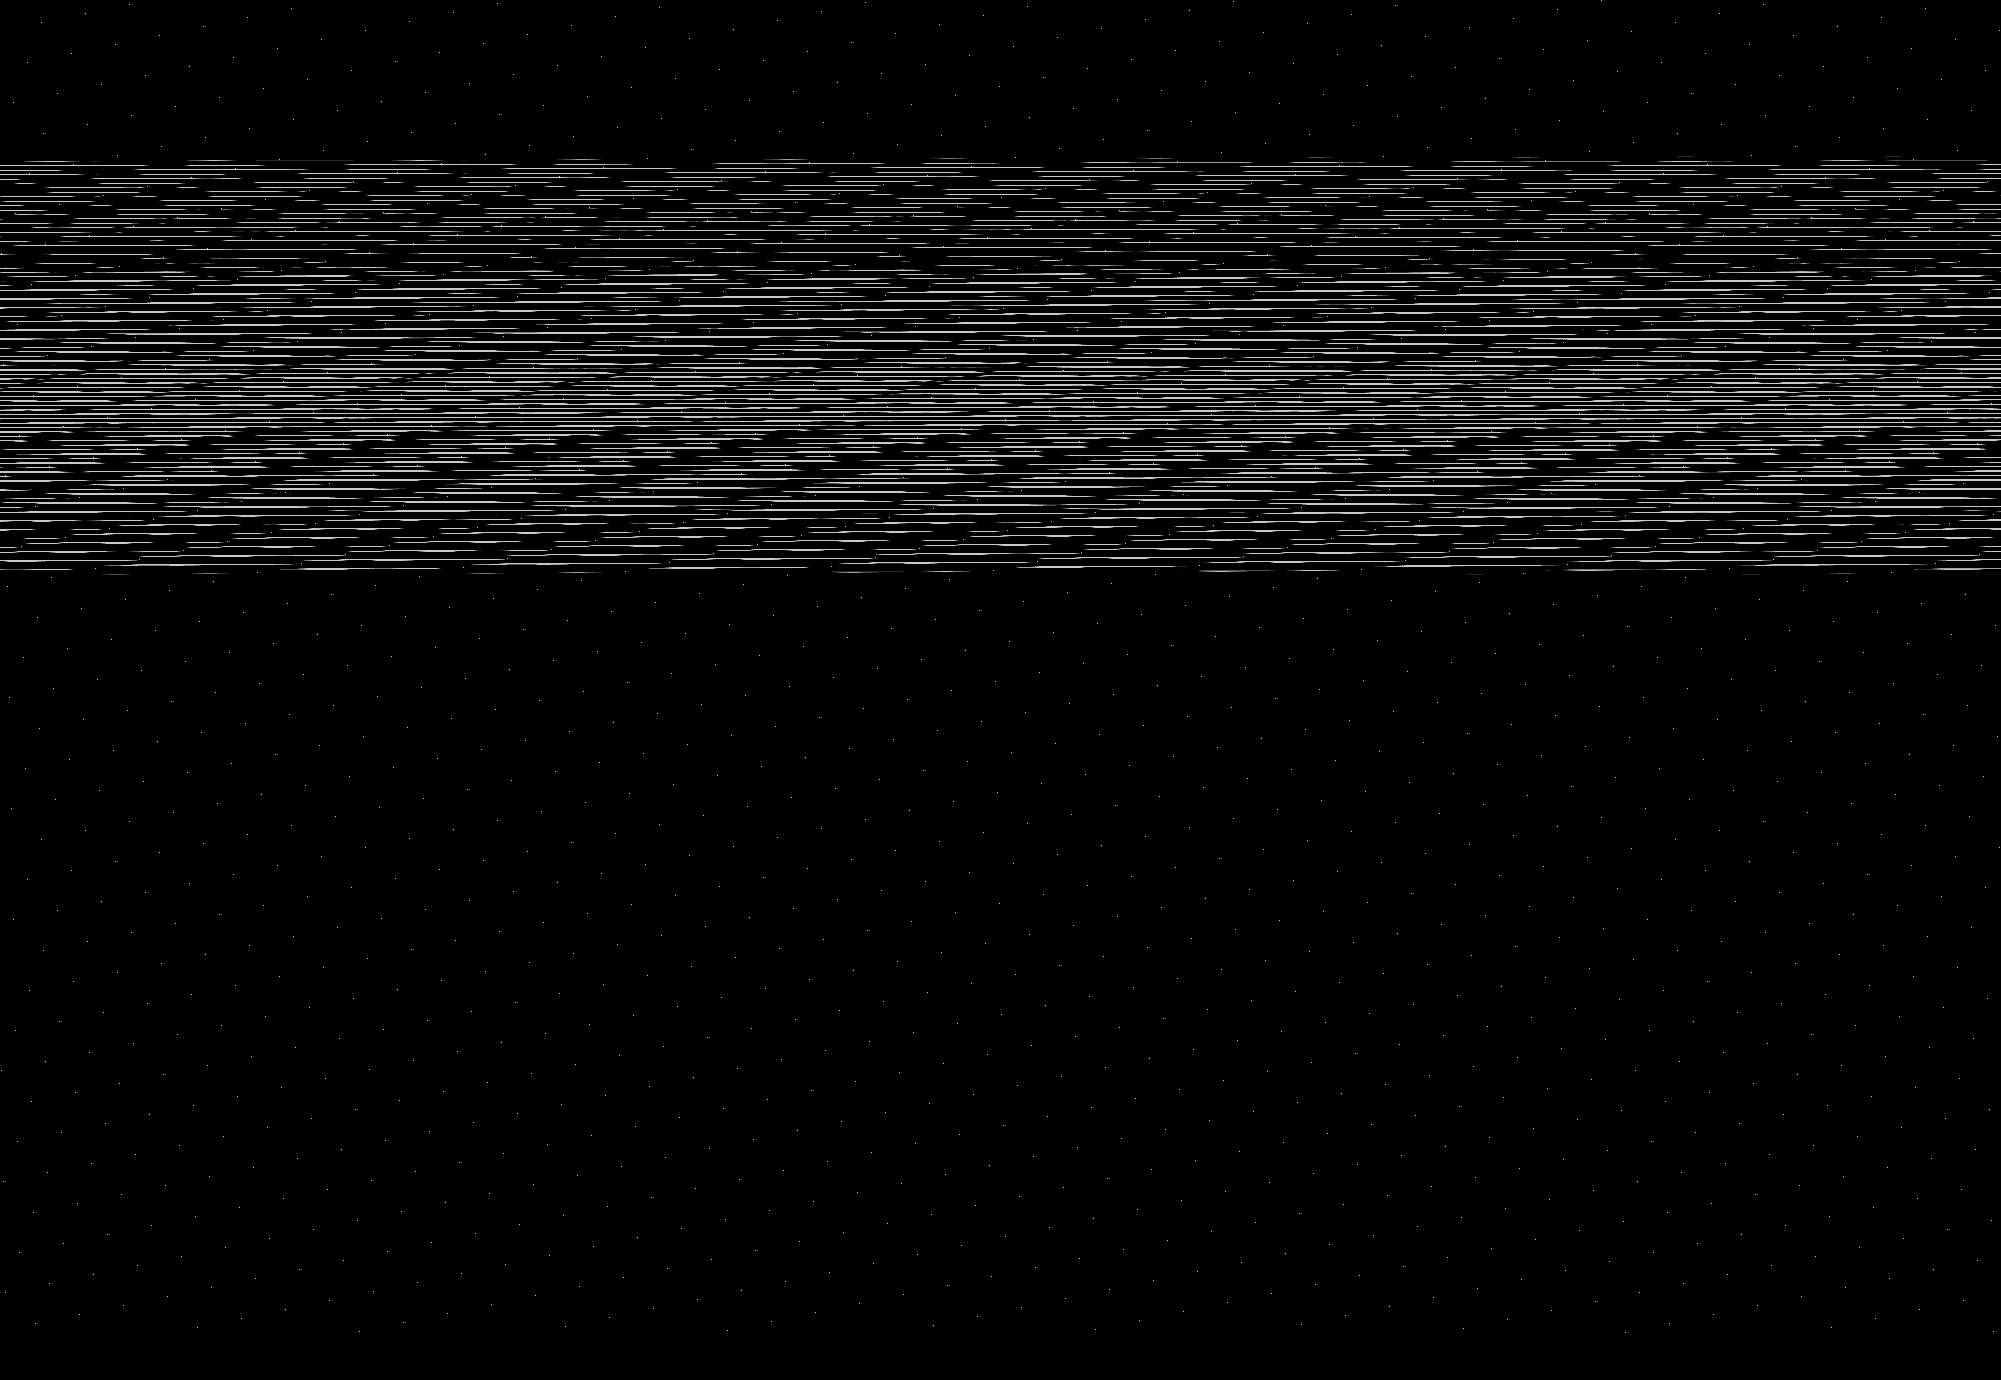

Values plotted in this chart, from the file beside it:
base	0x22eec000000
origin	0x3090020
stride	1001
width	2001
height	1380
nibble	0	2608010
nibble	1	7122
nibble	2	7027
nibble	3	6943
nibble	4	6798
nibble	5	125480
